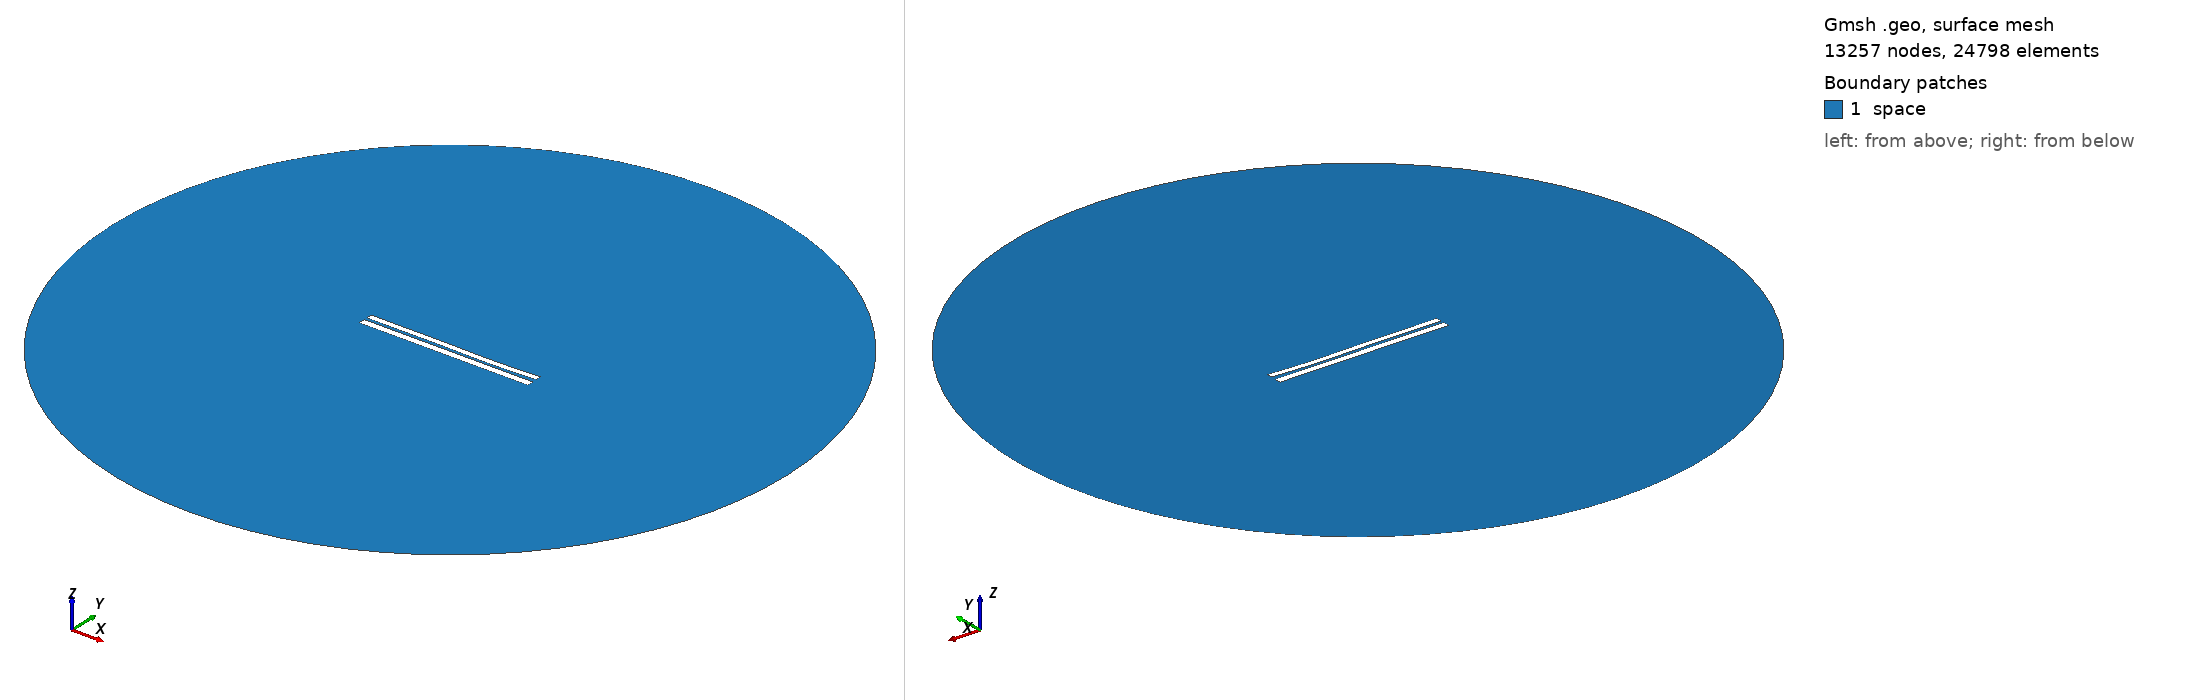

Gmsh geometry script, surface-meshed: 13257 nodes, 24798 surface elements. Boundary patches (legend numbers): 1 space. Left view from above one corner, right view from below the opposite corner. Legend entries are the model's physical surfaces. The drawing asked Gmsh for element sizes between 1% and 20% of the model's largest extent; the script's own settings can give other sizes.

=== 6522.geo (drawn) ===
//---------------------------------------
// Geometry kernel
//---------------------------------------

SetFactory("OpenCASCADE");



//---------------------------------------
// Parameters of the geometry
//---------------------------------------

// Overetch of the upper plate
overetch = 0.25;

// Distance between the plates
distance = 1.5;

// Discretization over the x axis (for the deformation)
nx = 50; 

// Length of the plate
L = 100 - overetch; 

// Number of modes
n = 4; 

// 1st mode coefficient
coeff(1) = 0.0;
beta(1) = 0.596864 * 3.1415926535 / L;

// 2nd mode coefficient
coeff(2) = -0.15;
beta(2) = 1.49418 * 3.1415926535 / L;

// 3rd mode coefficient
coeff(3) = 0.15;
beta(3) = 2.50025 * 3.1415926535 / L;

// 4th mode coefficient
coeff(4) = -0.075;
beta(4) = 3.49999 * 3.1415926535 / L;



//---------------------------------------
// Upper plate (deformed rectangle)
//---------------------------------------

// Coordiantes of the upper plate
xmin = -50;
xmax = 50 - overetch;

// Height of the upper plate
yheight = 4 - 2 * overetch;

// Indexes of the points
UpperID[] = {};
LowerID[] = {};
LeftID[] = {};
RightID[] = {};

// Point index
p = 1;

// Horizontal edges
For i In {1:nx}
    x = xmin + (i-1)*(xmax - xmin)/(nx-1);

    y_bottom = distance / 2 + overetch;
    For j In {1:n}
        C = (Cosh(beta(j)*L) + Cos(beta(j)*L)) / (Sinh(beta(j)*L) + Sin(beta(j)*L));
        y_bottom  = y_bottom + coeff(j) * (Cosh(beta(j)*(x+50)) - Cos(beta(j)*(x+50)) - C * (Sinh(beta(j)*(x+50)) - Sin(beta(j)*(x+50))));
    EndFor

    y_top = y_bottom + yheight;

    Point(p) = {x, y_top, 0, 1.0};
    UpperID[i] = p;
    p = p + 1;

    Point(p) = {x, y_bottom, 0, 1.0};
    LowerID[i] = p;
    p = p + 1;
EndFor

// Create point lists
UpperPts[] = {}; LowerPts[] = {};
For i In {1:nx}
  UpperPts[] += {UpperID[i]};
  LowerPts[] += {LowerID[i]};
EndFor

// Build splines
Spline(1) = {UpperPts[]};
Spline(2) = {LowerPts[]};
Line(3) = {LowerPts[nx-1], UpperPts[nx-1]};
Line(4) = {LowerPts[0], UpperPts[0]};

// Build the plane surface
Curve Loop(1) = {2, 3, -1, -4};
Plane Surface(1) = {1};



//---------------------------------------
// Lower plate (rectangle)
//---------------------------------------

// Vertices
Point(1001) = {-50, -1, 0, 1.0};
Point(1002) = { 50, -1, 0, 1.0};
Point(1003) = { 50,  -5, 0, 1.0};
Point(1004) = {-50,  -5, 0, 1.0};

// Edges
Line(5) = {1001, 1002};
Line(6) = {1002, 1003};
Line(7) = {1003, 1004};
Line(8) = {1004, 1001};

// Plane surface
Line Loop(2) = {5, 6, 7, 8};
Plane Surface(2) = {2}; 



//---------------------------------------
// Outer (fictious) boundary
//---------------------------------------

// Points
Point(1005) = {0, 0, 0};       // Center
Point(1006) = {200, 0, 0};     // Start point
Point(1007) = {0, 200, 0};     // 90 degrees
Point(1008) = {-200, 0, 0};    // 180 degrees
Point(1009) = {0, -200, 0};    // 270 degrees

// Circle arcs (each needs start, center, end)
Circle(9) = {1006, 1005, 1007};
Circle(10) = {1007, 1005, 1008};
Circle(11) = {1008, 1005, 1009};
Circle(12) = {1009, 1005, 1006};

// Plane surface for the entire domain
Curve Loop(3) = {9, 10, 11, 12};
Surface(3) = {3};

// Subtract the plates from the whole domain to obtain the actual domain where we want to solve the equations
BooleanDifference{ Surface{3}; Delete; }{ Surface{1}; Surface{2}; Delete; }




//---------------------------------------
// Transfinite Lines/Curves
//---------------------------------------

// Set the number of points on the boundaries
r = 7;

// Plates
Transfinite Curve {1, 2} = 50*r Using Progression 1;
Transfinite Curve {3, 4} = 2*r Using Progression 1;
Transfinite Line {5, 7} = 50*r Using Progression 1;
Transfinite Line {6, 8} = 2*r Using Progression 1;

// Outer boundary
Transfinite Line {9, 10, 11, 12} = 20 Using Progression 1;



//---------------------------------------
// Physical groups
//---------------------------------------                

// Physical curves (boundaries)
Physical Line("force_segment", 10) = {2};
Physical Line("upper_plate", 11) = {1, 3, 4};
Physical Line("lower_plate", 12) = {5, 6, 7, 8};
Physical Line("boundary", 20) = {9, 10, 11, 12};

// Physical Surfaces
Physical Surface("space", 30) = {3};



//---------------------------------------
// 6. Generate the Mesh
//---------------------------------------

// 2D mesh generation
Mesh 2;
